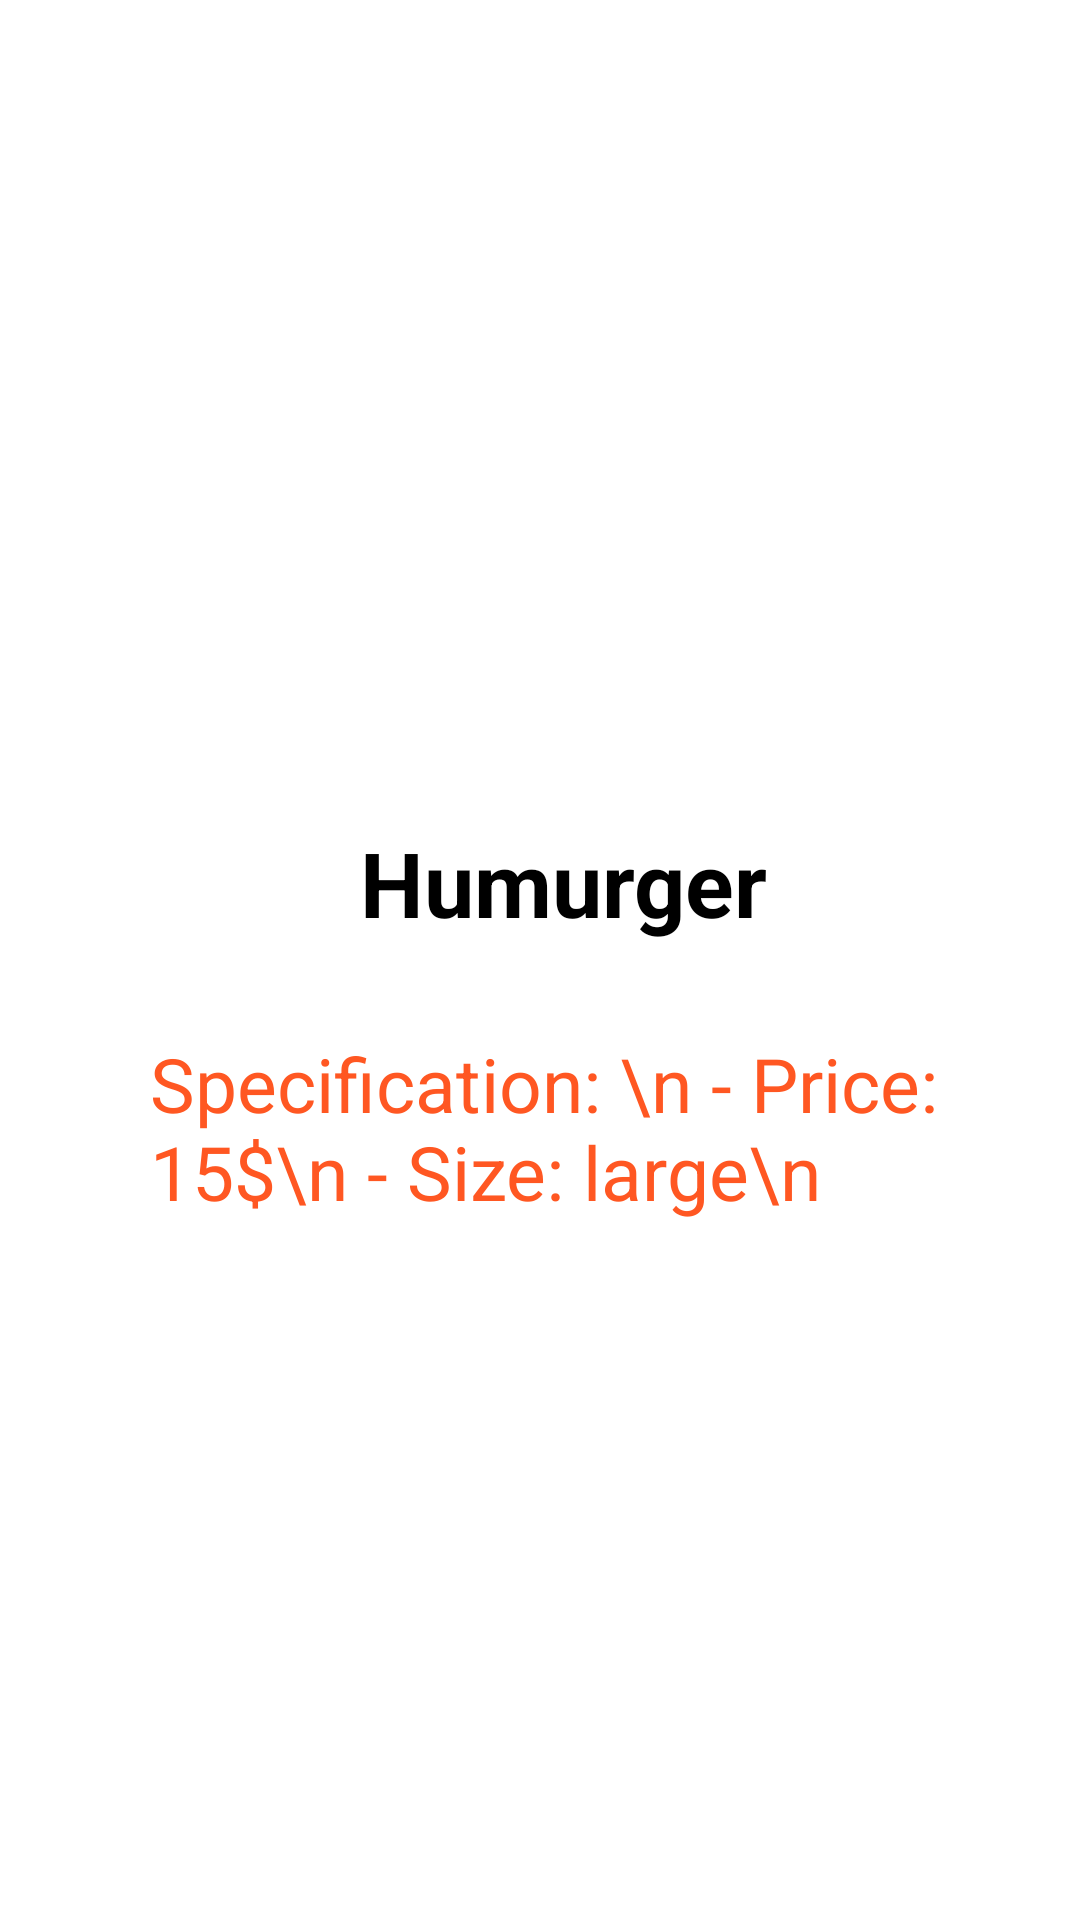

Produce the Android XML layout that renders to this screen, including the resource entries it uses.
<!-- AndroidManifest.xml: application theme Theme.StoreSimpleApp -->
<!-- res/layout/activity_humburger.xml -->
<?xml version="1.0" encoding="utf-8"?>
<androidx.constraintlayout.widget.ConstraintLayout xmlns:android="http://schemas.android.com/apk/res/android"
    xmlns:app="http://schemas.android.com/apk/res-auto"
    xmlns:tools="http://schemas.android.com/tools"
    android:layout_width="match_parent"
    android:layout_height="match_parent"
    tools:context=".Humburger">


    <LinearLayout
        android:layout_width="match_parent"
        android:layout_height="match_parent"
        android:orientation="vertical">

    <ImageView
        android:id="@+id/imghum"
        android:layout_width="413dp"
        android:layout_height="270dp"
        android:layout_marginTop="4dp"
        android:scaleType="fitXY"
        app:layout_constraintEnd_toEndOf="parent"
        app:layout_constraintStart_toStartOf="parent"
        app:layout_constraintTop_toTopOf="parent"
        android:src="@drawable/humburger" />



        <TextView
            android:layout_width="wrap_content"
            android:layout_height="wrap_content"
            android:text="Humurger"
            android:textStyle="bold"
            android:layout_marginStart="120dp"
            android:textColor="@color/black"
            android:textSize="30dp"
            />

        <TextView
            android:layout_width="wrap_content"
            android:layout_height="wrap_content"
            android:layout_marginStart="50dp"
            android:layout_marginTop="30dp"
            android:text="Specification: \n
- Price: 15$\n - Size: large\n"
            android:textColor="#FF5722"
            android:textSize="25dp"
            />

    </LinearLayout>


</androidx.constraintlayout.widget.ConstraintLayout>
<!-- resources referenced by this layout -->
<resources>
  <style name="Theme.StoreSimpleApp" parent="Theme.MaterialComponents.DayNight.DarkActionBar">
          
          <item name="colorPrimary">@color/purple_500</item>
          <item name="colorPrimaryVariant">@color/purple_700</item>
          <item name="colorOnPrimary">@color/white</item>
          
          <item name="colorSecondary">@color/teal_200</item>
          <item name="colorSecondaryVariant">@color/teal_700</item>
          <item name="colorOnSecondary">@color/black</item>
          
          <item name="android:statusBarColor" tools:targetApi="l">?attr/colorPrimaryVariant</item>
          
      </style>
  <!-- not gathered from this repository: default colours our renderer supplied (Android Studio template values) -->
  <color name="purple_500">#FF6200EE</color>
  <color name="purple_700">#FF3700B3</color>
  <color name="teal_200">#FF03DAC5</color>
  <color name="teal_700">#FF018786</color>
  <color name="black">#FF000000</color>
  <color name="white">#FFFFFFFF</color>
</resources>
